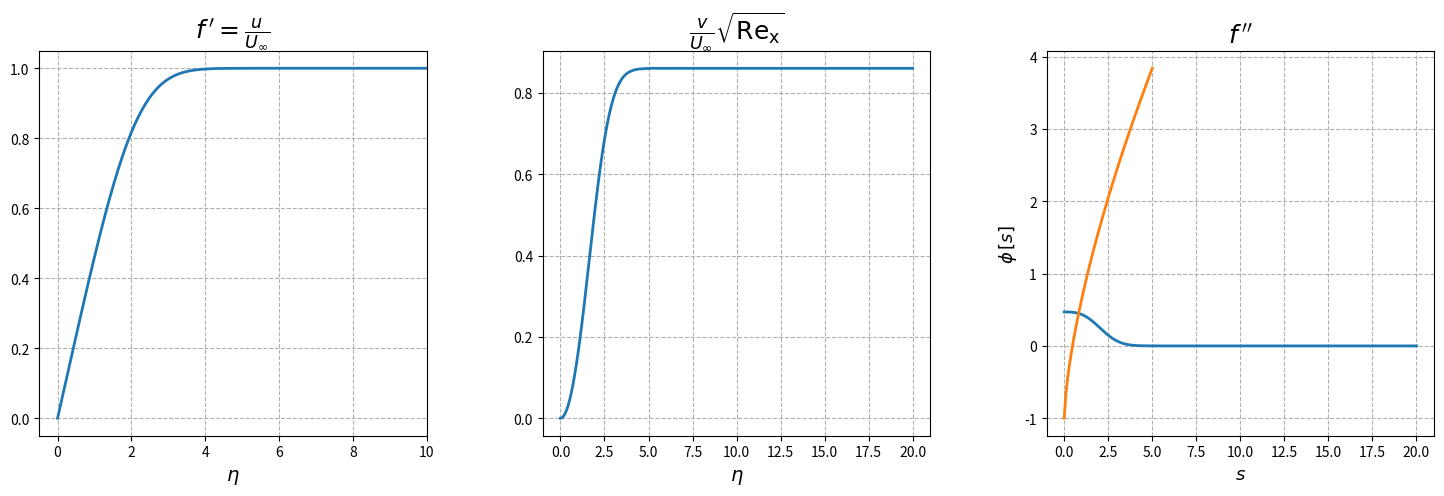

This chart was generated by the following Python code:
import numpy as np
from scipy.integrate import solve_ivp
from scipy.optimize import fsolve
from scipy.special import erf
import matplotlib.pyplot as plt

# Meтода Рунге-Кута осмог реда тачности DOP853
# у оквиру solve_ivp

# Десна страна система диференцијалних једначина
def odefun(eta, f):
    f1, f2, f3 = f
    df1 = f2
    df2 = f3
    df3 = -f1*f3
    return [df1, df2, df3]

## 
eta_a = 0
eta_b = 20

## Poznati pocetni uslovi
f1_0 = 0   
f2_0 = 0

## ------------ SHOOTING -------------------------------
## Решавање нелинеарне алгебарске једначине
## Функција fsolve враћа резултат у виду низа, зато 
## се додајe индекс [0]
def objective(f3_0):    
    solution = solve_ivp(odefun, [eta_a, eta_b], [f1_0, f2_0, f3_0[0]], method='DOP853')
    f2 = solution.y[1]
    bc = 1  # гранични услов
    return f2[-1] - bc

# Претпоставка за вредност f3_0
f3_guess = 1
f3_0 = fsolve(objective, f3_guess)[0]
## ------------- END of shooting ------------------------

print ("f\"(0) = ", f3_0)

eta = np.linspace(eta_a, eta_b, 500)
resenje = solve_ivp(odefun, [eta_a, eta_b], [f1_0, f2_0, f3_0], method='DOP853', dense_output=True)
f = resenje.sol(eta)

plt.figure(figsize=(18, 5))
plt.subplots_adjust(wspace=0.3)
v = np.sqrt(1/2)*(eta*f[1] - f[0])

fig1=plt.subplot(131)
#fig1.yaxis.set_major_formatter(mtick.FormatStrFormatter('%.3f'))
plt.xlim([-0.5, 10])
plt.title("$f^{\,\prime} = \\frac{u}{U_{\infty}}$", fontsize=18)
plt.grid(True, linestyle='dashed')
plt.xlabel('$\eta$', fontsize=14)
plt.plot(eta, f[1], lw =2)
#plt.plot(eta, erf(eta))

fig2=plt.subplot(132)
#fig2.yaxis.set_major_formatter(mtick.FormatStrFormatter('%.3f'))
plt.title('$\\frac{v}{U_{\infty}} \sqrt{\mathrm{Re_x}}$', fontsize=18)
plt.grid(True, linestyle='dashed')
plt.xlabel('$\eta$', fontsize=14)
plt.plot(eta, v, lw = 2)

fig3=plt.subplot(133)
#fig3.yaxis.set_major_formatter(mtick.FormatStrFormatter('%.3f'))
plt.title('$f^{\,\prime\prime}$', fontsize=18)
plt.grid(True, linestyle='dashed')
plt.xlabel('$\eta$', fontsize=14)
plt.plot(eta, f[2], lw = 2)

np.column_stack((eta, f[1], f[2]))

# Desna strana sistema diferencijalnih jednacina
def odefun(eta, f):
    f1, f2, f3 = f
    df1 = f2
    df2 = f3
    df3 = -f1*f3
    return [df1, df2, df3]

f3_guess = np.linspace(0, 5, 50)
phi = []
for f3_0 in f3_guess:
    f = solve_ivp(odefun, [eta_a, eta_b], [f1_0, f2_0, f3_0])
    phi.append(f.y[1][-1] - 1)

plt.plot(f3_guess, phi, lw=2)
plt.grid(True, linestyle='dashed')  
plt.xlabel("$s$", fontsize=13)
plt.ylabel("$\phi\,[s]$", fontsize=13)

def odefun(eta, f):
    f1, f2, f3 = f
    df1 = f2
    df2 = f3
    df3 = -f1*f3
    return [df1, df2, df3]

f1_0 = 0  
f2_0 = 0
def shooting(target):
    ## Метода сечице - потребна две претпоставке за почетну вредност f3_0
    s = [1, 4]
    sol0 = solve_ivp(odefun, [0, 10], [f1_0, f2_0, s[0]], method='DOP853')
    sol1 = solve_ivp(odefun, [0, 10], [f1_0, f2_0, s[1]], method='DOP853')
    phi = [sol0.y[1][-1] - target, sol1.y[1][-1] - target] 
    m = 1
    print (" -------------------------------")
    print ("     ds_m      |       phi_m ")
    print (" -------------------------------")
    while(True): 
        ds = -phi[m]*(s[m] - s[m-1])/(phi[m] - phi[m-1])
        print (f'{ds:12.8f}', "  | " , f'{phi[m]:12.8f}')
        if(np.fabs(ds)<1e-8 and np.fabs(phi[m]) < 1e-8):
            break
        s.append(s[m] + ds)
        sol = solve_ivp(odefun, [0, 10], [f1_0, f2_0, s[m+1]], method='DOP853')
        phi.append(sol.y[1][-1] - target)
        m = m + 1        
        if(np.fabs(phi[m]) > 1e12):
            print ()
            print("ПОГРЕШАН ИЗБОР ПОЧЕТНИХ ВРЕДНОСТИ - МЕТОДА СЕЧИЦЕ ДИВЕРГИРА!")
            print (f'{ds:8.4f}', "  |   " , f'{phi[m]:8.4f}')
            print ()
            break
    return sol.y[2][0]

f3_0 = shooting(1.0)
print (" --------------------------------")
print()
print ("   f\"(0) =", f3_0)

